Dataset: dataset (GitHub, Aryawwww/Image-Programming-group-10). Classes: tomato bacterial spot, tomato late blight, tomato septoria leaf spot, tomato yellow leaf curl virus, tomato healthy.

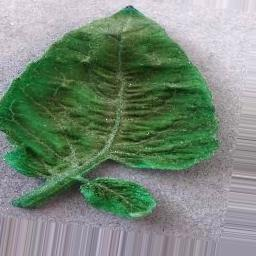
Label: tomato yellow leaf curl virus

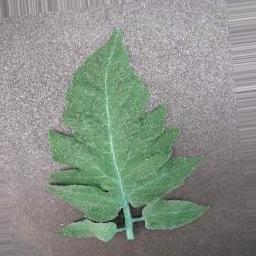
Label: tomato bacterial spot

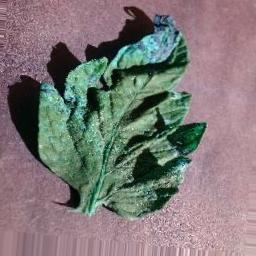
Label: tomato septoria leaf spot

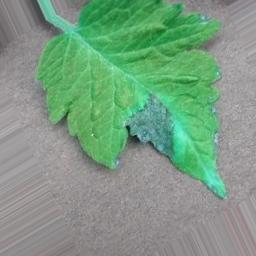
Label: tomato late blight

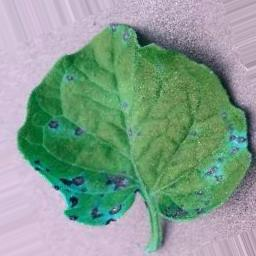
Label: tomato septoria leaf spot

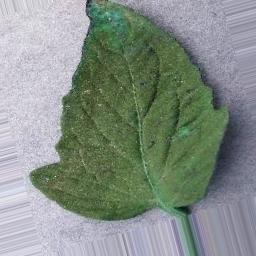
Label: tomato healthy
